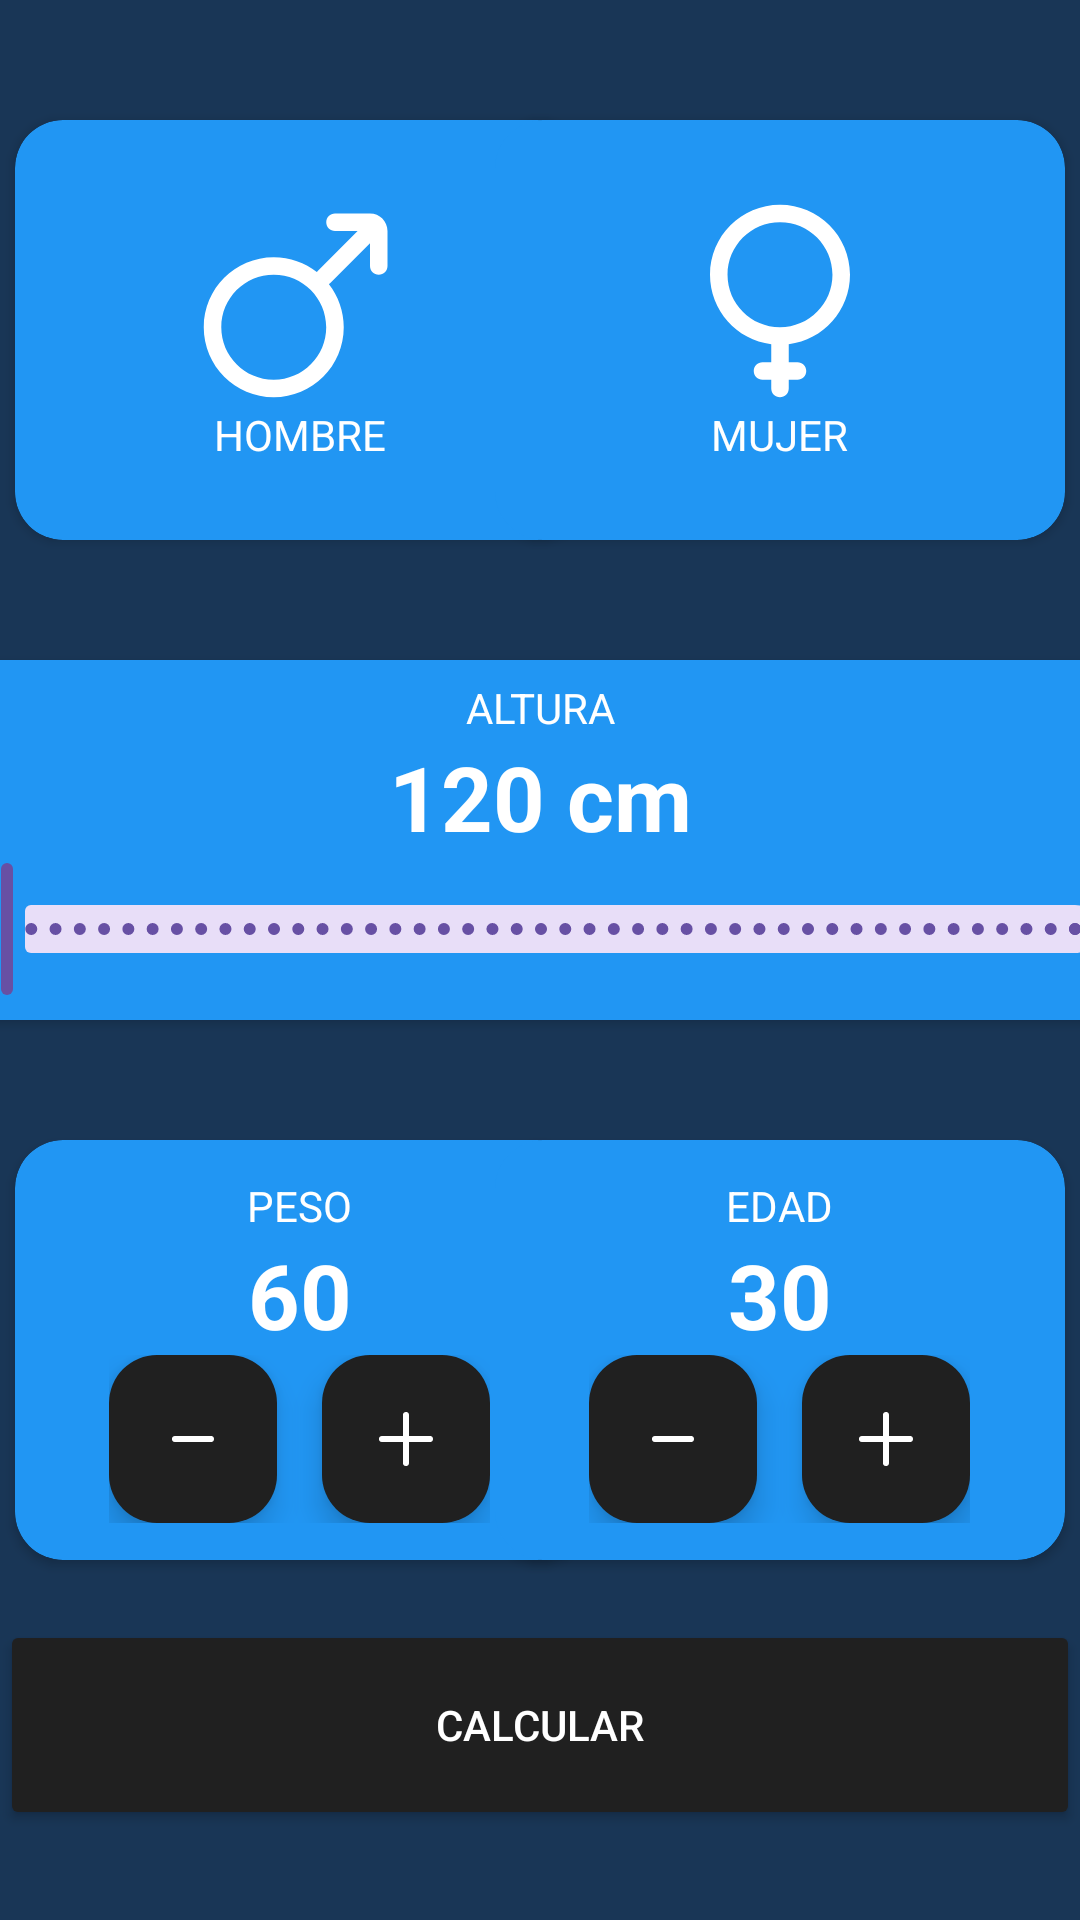

Android layout source for this screen:
<!-- AndroidManifest.xml: application theme Theme.ProyectoCalculadoraIMC -->
<!-- res/layout/activity_main.xml -->
<?xml version="1.0" encoding="utf-8"?>
<androidx.constraintlayout.widget.ConstraintLayout xmlns:android="http://schemas.android.com/apk/res/android"
    xmlns:app="http://schemas.android.com/apk/res-auto"
    xmlns:tools="http://schemas.android.com/tools"
    android:id="@+id/main"
    android:layout_width="match_parent"
    android:layout_height="match_parent"
    android:background="#193656"
    tools:context=".MainActivity">

    <androidx.cardview.widget.CardView
        android:id="@+id/cv_hombre"
        android:layout_width="190dp"
        android:layout_height="140dp"
        android:layout_marginStart="5dp"
        android:layout_marginTop="40dp"
        app:cardBackgroundColor="@color/fondo_cvs"
        app:cardCornerRadius="16dp"
        app:layout_constraintStart_toStartOf="parent"
        app:layout_constraintTop_toTopOf="parent">

        <LinearLayout
            android:layout_width="match_parent"
            android:layout_height="match_parent"
            android:gravity="center"
            android:orientation="vertical">

            <ImageView
                android:id="@+id/iv_hombre"
                android:layout_width="70dp"
                android:layout_height="70dp"
                android:src="@drawable/icono_hombre" />

            <TextView
                android:layout_width="wrap_content"
                android:layout_height="wrap_content"
                android:text="@string/cv_hombre_texto"
                android:textColor="@color/white" />

        </LinearLayout>

    </androidx.cardview.widget.CardView>

    <androidx.cardview.widget.CardView
        android:id="@+id/cv_mujer"
        android:layout_width="190dp"
        android:layout_height="140dp"
        android:layout_marginTop="40dp"
        android:layout_marginEnd="5dp"
        app:cardBackgroundColor="@color/fondo_cvs"
        app:cardCornerRadius="16dp"
        app:layout_constraintEnd_toEndOf="parent"
        app:layout_constraintTop_toTopOf="parent">

        <LinearLayout
            android:layout_width="match_parent"
            android:layout_height="match_parent"
            android:gravity="center"
            android:orientation="vertical">

            <ImageView
                android:layout_width="70dp"
                android:layout_height="70dp"
                android:src="@drawable/icono_mujer" />

            <TextView
                android:layout_width="wrap_content"
                android:layout_height="wrap_content"
                android:text="@string/cv_mujer_texto"
                android:textColor="@color/white" />

        </LinearLayout>

    </androidx.cardview.widget.CardView>

    <androidx.cardview.widget.CardView
        android:id="@+id/cv_altura"
        android:layout_width="400dp"
        android:layout_height="120dp"
        android:layout_marginTop="40dp"
        app:cardBackgroundColor="@color/fondo_cvs"
        app:cardCornerRadius="16dp"
        app:layout_constraintEnd_toEndOf="parent"
        app:layout_constraintStart_toStartOf="parent"
        app:layout_constraintTop_toBottomOf="@+id/cv_hombre">

        <LinearLayout
            android:layout_width="match_parent"
            android:layout_height="match_parent"
            android:gravity="center"
            android:orientation="vertical">

            <TextView
                android:layout_width="wrap_content"
                android:layout_height="wrap_content"
                android:text="@string/cv_altura_texto"
                android:textColor="@color/white" />

            <TextView
                android:id="@+id/tv_altura"
                android:layout_width="wrap_content"
                android:layout_height="wrap_content"
                android:text="@string/tv_altura_texto"
                android:textColor="@color/white"
                android:textSize="30sp"
                android:textStyle="bold" />

            <com.google.android.material.slider.RangeSlider
                android:id="@+id/rs_altura"
                android:layout_width="match_parent"
                android:layout_height="wrap_content"
                android:valueFrom="120"
                android:valueTo="200"
                android:stepSize="1"/>

        </LinearLayout>
    </androidx.cardview.widget.CardView>

    <androidx.cardview.widget.CardView
        android:id="@+id/cv_peso"
        android:layout_width="190dp"
        android:layout_height="140dp"
        android:layout_marginStart="5dp"
        android:layout_marginTop="40dp"
        app:cardBackgroundColor="@color/fondo_cvs"
        app:cardCornerRadius="16dp"
        app:layout_constraintStart_toStartOf="parent"
        app:layout_constraintTop_toBottomOf="@+id/cv_altura">

        <LinearLayout
            android:layout_width="match_parent"
            android:layout_height="match_parent"
            android:gravity="center"
            android:orientation="vertical">

            <TextView
                android:layout_width="wrap_content"
                android:layout_height="wrap_content"
                android:text="@string/cv_peso_texto"
                android:textColor="@color/white" />

            <TextView
                android:id="@+id/tv_peso"
                android:layout_width="wrap_content"
                android:layout_height="wrap_content"
                android:text="@string/tv_peso_texto"
                android:textColor="@color/white"
                android:textSize="30sp"
                android:textStyle="bold" />

            <LinearLayout
                android:layout_width="wrap_content"
                android:layout_height="wrap_content"
                android:orientation="horizontal">

                <com.google.android.material.floatingactionbutton.FloatingActionButton
                    android:id="@+id/fab_peso_menos"
                    android:layout_width="wrap_content"
                    android:layout_height="wrap_content"
                    android:src="@drawable/icono_menos"
                    app:backgroundTint="@color/fondo_fab"
                    app:tint="@color/white" />

                <com.google.android.material.floatingactionbutton.FloatingActionButton
                    android:id="@+id/fab_peso_mas"
                    android:layout_width="wrap_content"
                    android:layout_height="wrap_content"
                    android:layout_marginLeft="15dp"
                    android:src="@drawable/icono_mas"
                    app:backgroundTint="@color/fondo_fab"
                    app:cardCornerRadius="16dp"
                    app:tint="@color/white" />

            </LinearLayout>

        </LinearLayout>

    </androidx.cardview.widget.CardView>

    <androidx.cardview.widget.CardView
        android:id="@+id/cv_edad"
        android:layout_width="190dp"
        android:layout_height="140dp"
        android:layout_marginTop="40dp"
        android:layout_marginEnd="5dp"
        app:cardBackgroundColor="@color/fondo_cvs"
        app:cardCornerRadius="16dp"
        app:layout_constraintEnd_toEndOf="parent"
        app:layout_constraintTop_toBottomOf="@+id/cv_altura">

        <LinearLayout
            android:layout_width="match_parent"
            android:layout_height="match_parent"
            android:gravity="center"
            android:orientation="vertical">

            <TextView
                android:layout_width="wrap_content"
                android:layout_height="wrap_content"
                android:text="@string/cv_edad_texto"
                android:textColor="@color/white" />

            <TextView
                android:id="@+id/tv_edad"
                android:layout_width="wrap_content"
                android:layout_height="wrap_content"
                android:text="@string/tv_edad_texto"
                android:textColor="@color/white"
                android:textSize="30sp"
                android:textStyle="bold" />

            <LinearLayout
                android:layout_width="wrap_content"
                android:layout_height="wrap_content"
                android:orientation="horizontal">

                <com.google.android.material.floatingactionbutton.FloatingActionButton
                    android:id="@+id/fab_edad_menos"
                    android:layout_width="wrap_content"
                    android:layout_height="wrap_content"
                    android:contentDescription="TODO"
                    android:src="@drawable/icono_menos"
                    app:backgroundTint="@color/fondo_fab"
                    app:cardCornerRadius="16dp"
                    app:tint="@color/white" />

                <com.google.android.material.floatingactionbutton.FloatingActionButton
                    android:id="@+id/fab_edad_mas"
                    android:layout_width="wrap_content"
                    android:layout_height="wrap_content"
                    android:layout_marginLeft="15dp"
                    android:src="@drawable/icono_mas"
                    app:backgroundTint="@color/fondo_fab"
                    app:cardCornerRadius="16dp"
                    app:tint="@color/white" />

            </LinearLayout>

        </LinearLayout>

    </androidx.cardview.widget.CardView>

    <Button
        android:id="@+id/fab_calcular"
        android:layout_width="match_parent"
        android:layout_height="70dp"
        android:layout_marginBottom="30dp"
        android:text="@string/b_calcular_texto"
        android:textColor="@color/white"
        app:backgroundTint="@color/fondo_fab"
        app:cardCornerRadius="50dp"
        app:layout_constraintBottom_toBottomOf="parent"
        app:layout_constraintEnd_toEndOf="parent"
        app:layout_constraintStart_toStartOf="parent" />

</androidx.constraintlayout.widget.ConstraintLayout>
<!-- resources referenced by this layout -->
<resources>
  <color name="fondo_cvs">#2196F3</color>
  <color name="fondo_fab">#202020</color>
  <color name="white">#FFFFFFFF</color>
  <!-- drawable icono_hombre (drawable) -->
  <vector xmlns:android="http://schemas.android.com/apk/res/android"
      android:width="800dp"
      android:height="800dp"
      android:viewportWidth="24"
      android:viewportHeight="24">
    <path
        android:pathData="M15,3C15,2.448 15.448,2 16,2H20C21.105,2 22,2.895 22,4V8C22,8.552 21.552,9 21,9C20.448,9 20,8.552 20,8V5.413L15.467,9.946C15.417,9.996 15.363,10.039 15.306,10.077C16.367,11.434 17,13.143 17,15C17,19.418 13.418,23 9,23C4.582,23 1,19.418 1,15C1,10.582 4.582,7 9,7C10.856,7 12.564,7.632 13.921,8.692C13.959,8.635 14.002,8.581 14.052,8.531L18.584,4H16C15.448,4 15,3.552 15,3ZM9,20.996C5.688,20.996 3.004,18.312 3.004,15C3.004,11.688 5.688,9.004 9,9.004C12.312,9.004 14.996,11.688 14.996,15C14.996,18.312 12.312,20.996 9,20.996Z"
        android:fillColor="@color/white"
        android:fillType="evenOdd"/>
  </vector>
  <!-- drawable icono_mas (drawable) -->
  <vector xmlns:android="http://schemas.android.com/apk/res/android"
      android:width="50dp"
      android:height="50dp"
      android:viewportWidth="24"
      android:viewportHeight="24">
    <path
        android:pathData="M4,12H20M12,4V20"
        android:strokeLineJoin="round"
        android:strokeWidth="2"
        android:fillColor="@color/white"
        android:strokeColor="@color/white"
        android:strokeLineCap="round"/>
  </vector>
  <!-- drawable icono_menos (drawable) -->
  <vector xmlns:android="http://schemas.android.com/apk/res/android"
      android:width="50dp"
      android:height="50dp"
      android:viewportWidth="24"
      android:viewportHeight="24">
    <path
        android:pathData="M6,12L18,12"
        android:strokeLineJoin="round"
        android:strokeWidth="2"
        android:fillColor="@color/white"
        android:strokeColor="@color/white"
        android:strokeLineCap="round"/>
  </vector>
  <!-- drawable icono_mujer (drawable) -->
  <vector xmlns:android="http://schemas.android.com/apk/res/android"
      android:width="800dp"
      android:height="800dp"
      android:viewportWidth="24"
      android:viewportHeight="24">
    <path
        android:pathData="M20,9C20,13.08 16.945,16.447 12.998,16.938C12.999,16.959 13,16.979 13,17V19H14C14.552,19 15,19.448 15,20C15,20.552 14.552,21 14,21H13V22C13,22.552 12.552,23 12,23C11.448,23 11,22.552 11,22V21H10C9.448,21 9,20.552 9,20C9,19.448 9.448,19 10,19H11V17C11,16.979 11.001,16.959 11.002,16.938C7.055,16.447 4,13.08 4,9C4,4.582 7.582,1 12,1C16.418,1 20,4.582 20,9ZM6.004,9C6.004,12.312 8.688,14.996 12,14.996C15.312,14.996 17.996,12.312 17.996,9C17.996,5.688 15.312,3.004 12,3.004C8.688,3.004 6.004,5.688 6.004,9Z"
        android:fillColor="@color/white"
        android:fillType="evenOdd"/>
  </vector>
  <string name="b_calcular_texto">Calcular</string>
  <string name="cv_altura_texto">ALTURA</string>
  <string name="cv_edad_texto">EDAD</string>
  <string name="cv_hombre_texto">HOMBRE</string>
  <string name="cv_mujer_texto">MUJER</string>
  <string name="cv_peso_texto">PESO</string>
  <string name="tv_altura_texto">120 cm</string>
  <string name="tv_edad_texto">30</string>
  <string name="tv_peso_texto">60</string>
  <style name="Theme.ProyectoCalculadoraIMC" parent="Base.Theme.ProyectoCalculadoraIMC" />
  <style name="Base.Theme.ProyectoCalculadoraIMC" parent="Theme.Material3.DayNight.NoActionBar">
          
          
      </style>
</resources>
